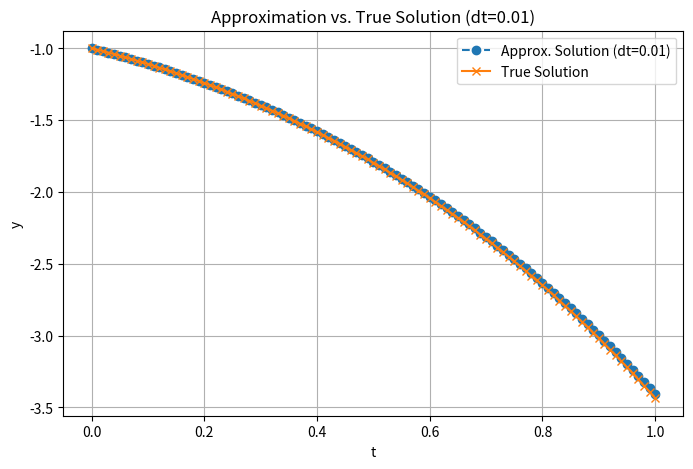
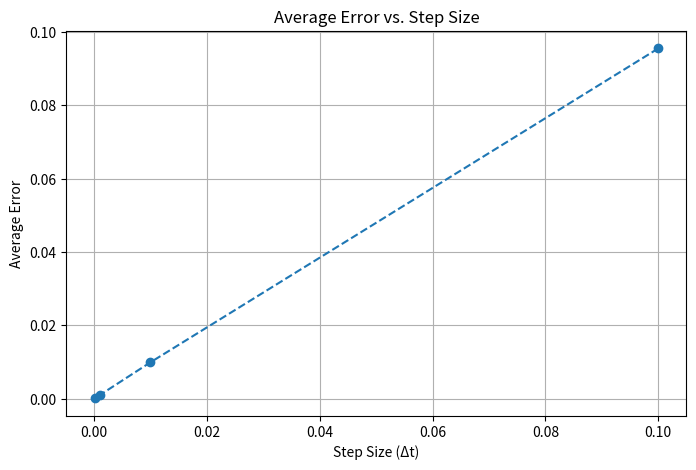
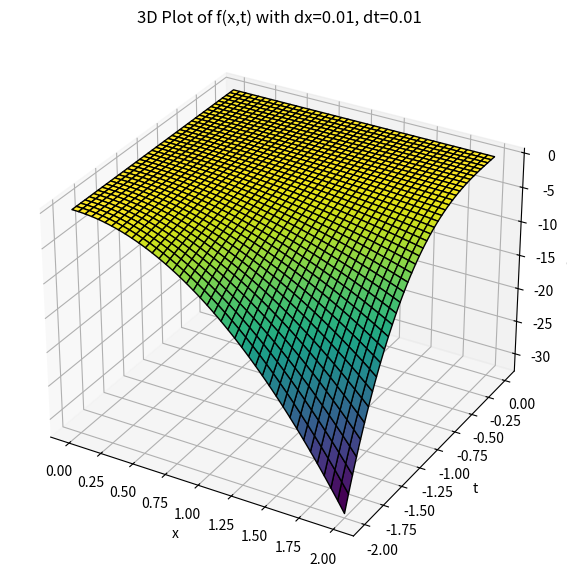

Python code for these plots, in order:
import math
import numpy as np
import matplotlib.pyplot as plt
from mpl_toolkits.mplot3d import Axes3D

# 497 EXAM 1 PART 2

# Question 1
def func(x):
    return x**3 - 7*x**2 + 1

def Forward_approximation(a, h):
    return (func(a + h) - func(a)) / h

def Forward_error(f, true_value):
    return abs(true_value - f)
print("Table 1: Forward Difference Approximation f'(1)")
print("H Value        | Forward Approximation")
for i in range(1, 11):
    h = (1/2) ** i
    a = 1
    forward_approx = Forward_approximation(a, h)
    print(f"{h:<14} | {forward_approx:<20}")

# Question 2
# True derivative f'(x) = 3x^2 - 14x => f'(1) = -11
true_derivative = -11
print("Table 2: Forward Difference Approximation and Errors for f'(1)")
print("H Value        | Forward Approximation | Error               |Error / h")
print("-" * 80)
previous_error = None
for i in range(1, 11):
    h = (1/2) ** i
    a = 1
    forward_approx = Forward_approximation(a, h)
    error = Forward_error(forward_approx, true_derivative)
    if previous_error is not None:
        error_ratio = previous_error/error
    else:
        error_ratio= "N/A"
    print(f"{h:<14} | {forward_approx:<20} | {error:<20} | {error_ratio:<10}")
    previous_error = error  # Store current error for next iteration
#we can see that as h decreases by 1/2 our error is 2x more precise, this is concurrent with O(h)

# Question 3
def three_point_fd(x, h):
    return (-3*func(x) + 4*func(x + h) - func(x + 2*h)) / (2*h)
print("\nTable 3: Three-Point Approximation of f'(x) over [0,1]")
print("x Value        | Three-Point Approximation")
print("-" * 50)
x_values = [i / 10 for i in range(11)]
h = 0.01 
for x in x_values:
    three_point_approx = three_point_fd(x, h)
    print(f"{x:<14} | {three_point_approx:<20}")


# Question 4
def g(x):
    return 2* np.exp(-x)
def third_derivative_approximation(h):
    x_i = 0 
    return (g(x_i + 2*h) - 2*g(x_i + h) + 2*g(x_i - h) - g(x_i - 2*h)) / (2 * h**3)
print("\nTable 4: Third derivative approximation of g'''(x)")
print("H Value        | Approximation (true value = -2)")
print("-" * 50)
for i in range(1, 4):
    h = 0.1 ** i
    approximation = third_derivative_approximation(h)
    
    
    print(f"{h:<14.5f} {approximation:<20}")

# Question 5-7
### Calculating Initial Values over an interval
import numpy as np
import matplotlib.pyplot as plt

T = 1
t0 = 0
y0 = -1
true_value = lambda t: (t + 1) - 2 * np.exp(t)
step_values = [0.1, 0.01, 0.001, 0.0001]
plot_values = [0.01]
def function(y, t):
    return y - t

for dt in plot_values:
    n = int((T - t0) / dt)
    t_values = [t0 + i * dt for i in range(n + 1)]
    y = [y0] + [0] * n
    
    for j in range(n):
        y[j + 1] = y[j] + dt * function(y[j], t_values[j])

    true = [true_value(t) for t in t_values]
    errors = [abs(y[i] - true[i]) for i in range(n + 1)]
    
    plt.figure(figsize=(8, 5))
    plt.plot(t_values, y, label=f"Approx. Solution (dt={dt})", linestyle="--", marker="o")
    plt.plot(t_values, true, label="True Solution", linestyle="-", marker="x")
    plt.xlabel("t")
    plt.ylabel("y")
    plt.title(f"Approximation vs. True Solution (dt={dt})")
    plt.legend()
    plt.grid()
    plt.show()

    average_error = sum(errors) / len(errors)
    print(f"Average Error for dt={dt}: {average_error:.6f}")

average_errors = []
for dt in step_values:
    n = int((T - t0) / dt)
    t_values = [t0 + i * dt for i in range(n + 1)]
    y = [y0] + [0] * n
    
    for j in range(n):
        y[j + 1] = y[j] + dt * function(y[j], t_values[j])
    
    true = [true_value(t) for t in t_values]
    errors = [abs(y[i] - true[i]) for i in range(n + 1)]
    average_error = sum(errors) / len(errors)
    average_errors.append(average_error)

plt.figure(figsize=(8, 5))
plt.plot(step_values, average_errors, marker="o", linestyle="--")
plt.xlabel("Step Size (Δt)")
plt.ylabel("Average Error")
plt.title("Average Error vs. Step Size")
plt.grid()
plt.show()


# Question 8 - 10
def f(x, t):
    return (x**2)*t * (t**2)

def fx_partial(x, t):
    return 2*x*t

def ft_partial(x, t):
    return (x**2) * (2*t)


x_val, t_val = -1, 1
fx_true = fx_partial(x_val, t_val)
ft_true = ft_partial(x_val, t_val)

print("\nTrue Partial Derivatives at (-1,1):")
print(f"fx({x_val}, {t_val}) = {fx_true}")
print(f"ft({x_val}, {t_val}) = {ft_true}")


#approximation with different h values
h_values = [0.1, 0.01, 0.001, 0.0001]

print("\nApproximation of the partial derivatives:")
print(f"{'h':<10}{'fx_approx':<20}{'fx_error':<20}{'ft_approx':<20}{'ft_error':<20}")
print("=" * 90)

for h in h_values:
    fx_approx = (f(x_val + h, t_val) - f(x_val, t_val)) / h
    ft_approx = (f(x_val, t_val + h) - f(x_val, t_val)) / h
    fx_error = abs(fx_approx - fx_true)
    ft_error = abs(ft_approx - ft_true)
    print(f"{h:<10}{fx_approx:<20}{fx_error:<20}{ft_approx:<20}{ft_error:<20}")

#plotting with 3d and mesh using matplotlib "meshgrid" 
#3d graphs with different step sizes
step_sizes = [(0.01, 0.01)]
for dx, dt in step_sizes:
    x_values = np.arange(0, 2 + dx, dx)
    t_values = np.arange(-2, 0 + dt, dt)
    X, T = np.meshgrid(x_values, t_values)
    Z = f(X, T)

    fig = plt.figure(figsize=(10, 7))
    ax = fig.add_subplot(111, projection='3d')
    ax.plot_surface(X, T, Z, cmap='viridis', edgecolor='k')
    ax.set_xlabel('x')
    ax.set_ylabel('t')
    ax.set_zlabel('f(x,t)')
    ax.set_title(f'3D Plot of f(x,t) with dx={dx}, dt={dt}')
    plt.show()
